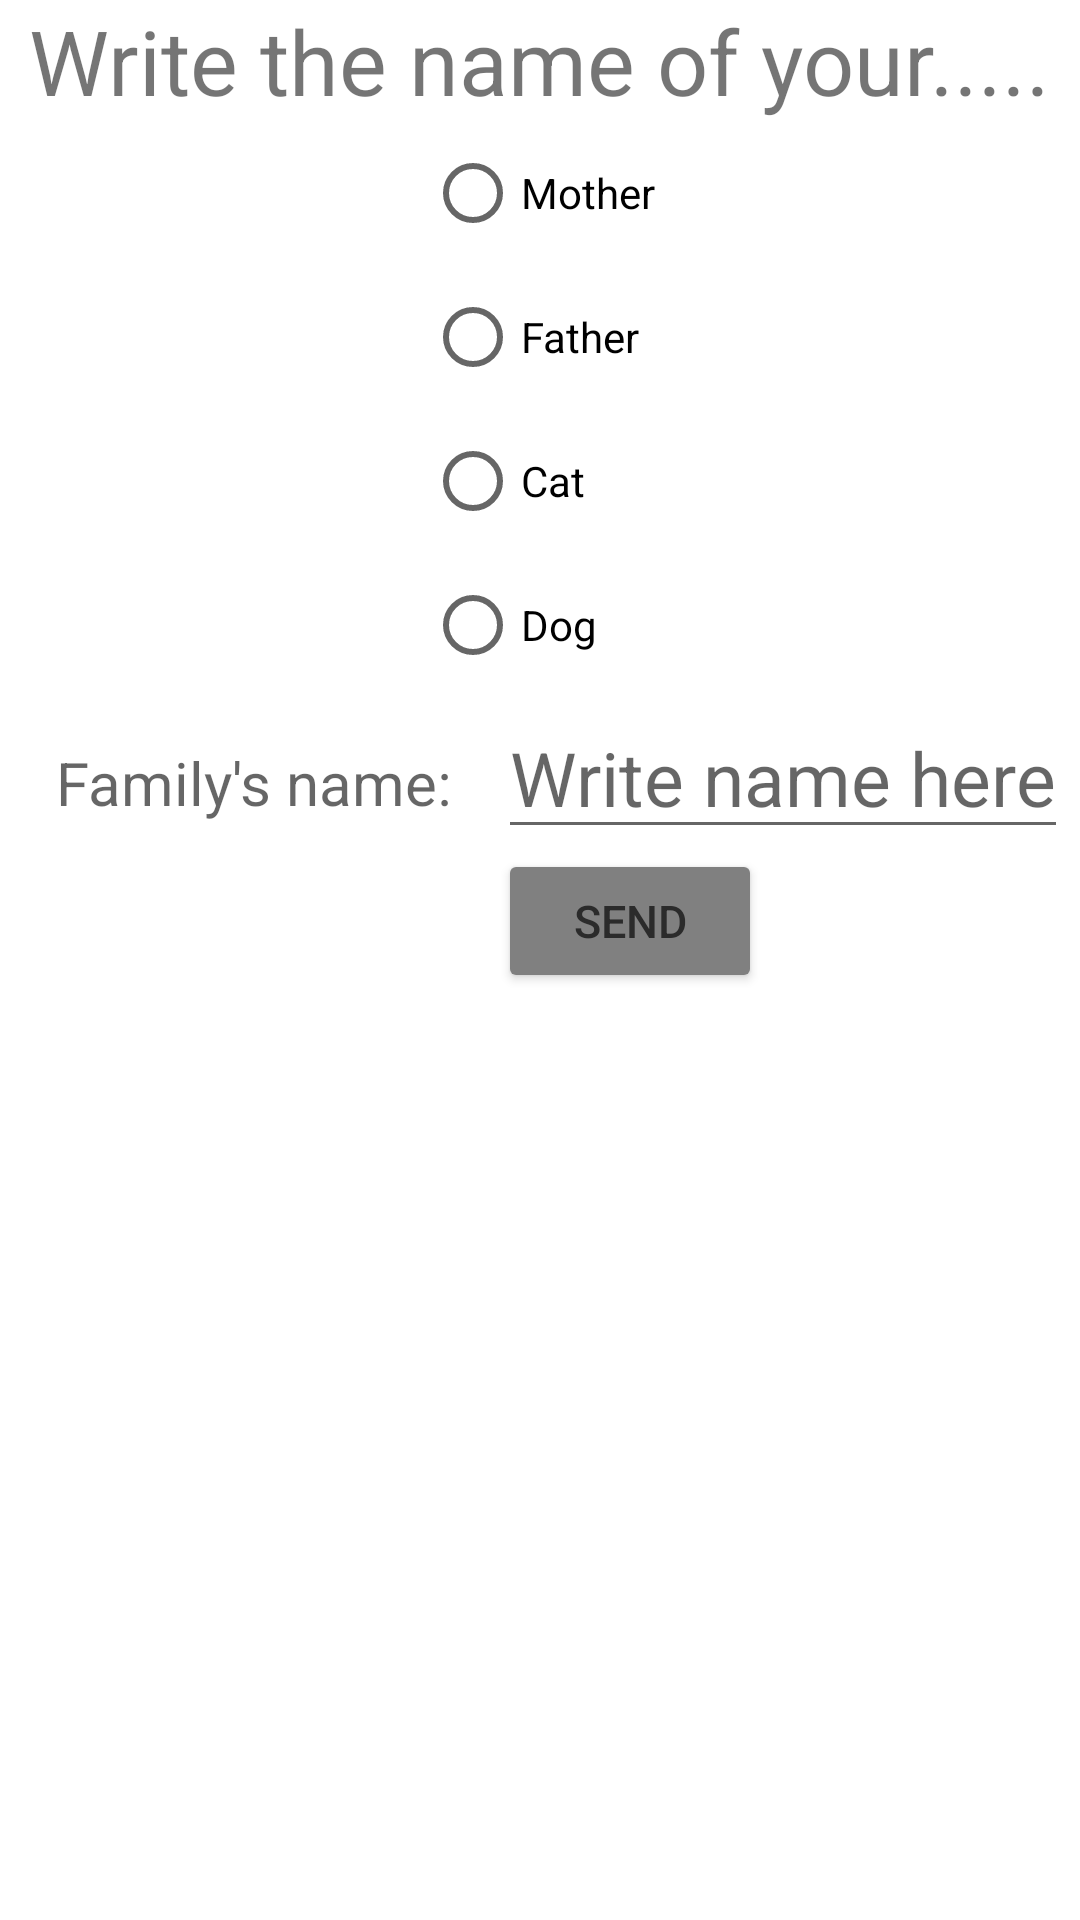

Produce the Android XML layout that renders to this screen, including the resource entries it uses.
<!-- AndroidManifest.xml: application theme Theme.Navigate -->
<!-- res/layout/activity_name.xml -->
<?xml version="1.0" encoding="utf-8"?>
<LinearLayout xmlns:android="http://schemas.android.com/apk/res/android"
    xmlns:tools="http://schemas.android.com/tools"
    android:layout_width="match_parent"
    android:layout_height="match_parent"
    android:orientation="vertical"
    android:gravity="center_horizontal"
    tools:context=".GetNameActivity">

    <TextView
        android:layout_width="wrap_content"
        android:layout_height="wrap_content"
        android:text="Write the name of your....."
        android:textSize="30dp"/>
    <RadioGroup
        android:layout_width="wrap_content"
        android:layout_height="wrap_content"
        android:id="@+id/radio_group"
        android:gravity="center_horizontal">
        <RadioButton android:id="@+id/radio_mother"
            android:layout_width="match_parent"
            android:layout_height="wrap_content"
            android:layout_gravity="left"
            android:text="Mother" />
        <RadioButton android:id="@+id/radio_father"
            android:layout_width="match_parent"
            android:layout_height="wrap_content"
            android:layout_gravity="left"
            android:text="Father" />
        <RadioButton android:id="@+id/radio_cat"
            android:layout_width="match_parent"
            android:layout_height="wrap_content"
            android:layout_gravity="left"
            android:text="Cat" />
        <RadioButton android:id="@+id/radio_dog"
            android:layout_width="match_parent"
            android:layout_height="wrap_content"
            android:layout_gravity="left"
            android:text="Dog" />
    </RadioGroup>
    <LinearLayout
        android:layout_width="wrap_content"
        android:layout_height="wrap_content">
        <LinearLayout
            android:layout_width="wrap_content"
            android:layout_height="wrap_content"
            android:padding="15dp"
            android:orientation="vertical">
            <TextView
                android:layout_width="match_parent"
                android:layout_height="match_parent"
                android:gravity="center"
                android:hint="Family's name:"
                android:id="@+id/textViewName"
                android:textSize="20dp"/>

        </LinearLayout>

        <LinearLayout
            android:layout_width="wrap_content"
            android:layout_height="wrap_content"
            android:orientation="vertical">
            <EditText
                android:layout_width="wrap_content"
                android:layout_height="wrap_content"
                android:hint="Write name here"
                android:textSize="25dp"
                android:id="@+id/txtToCaller"/>
            <Button
                android:layout_width="wrap_content"
                android:layout_height="wrap_content"
                android:backgroundTint="@color/buttonGrey"
                android:textColor="@color/black"
                android:textSize="15dp"
                android:text="Send"
                android:id="@+id/btnBack"/>
        </LinearLayout>
    </LinearLayout>
</LinearLayout>
<!-- resources referenced by this layout -->
<resources>
  <color name="black">#2b2b2b</color>
  <color name="buttonGrey">#808080</color>
  <style name="Theme.Navigate" parent="Theme.MaterialComponents.DayNight.DarkActionBar">
          
          <item name="colorPrimary">@color/purple_500</item>
          <item name="colorPrimaryVariant">@color/purple_700</item>
          <item name="colorOnPrimary">@color/white</item>
          
          <item name="colorSecondary">@color/teal_200</item>
          <item name="colorSecondaryVariant">@color/teal_700</item>
          <item name="colorOnSecondary">@color/black</item>
          
          <item name="android:statusBarColor">?attr/colorPrimaryVariant</item>
          
      </style>
  <color name="purple_500">#FF6200EE</color>
  <color name="purple_700">#FF3700B3</color>
  <color name="white">#FFFFFFFF</color>
  <color name="teal_200">#FF03DAC5</color>
  <color name="teal_700">#FF018786</color>
</resources>
